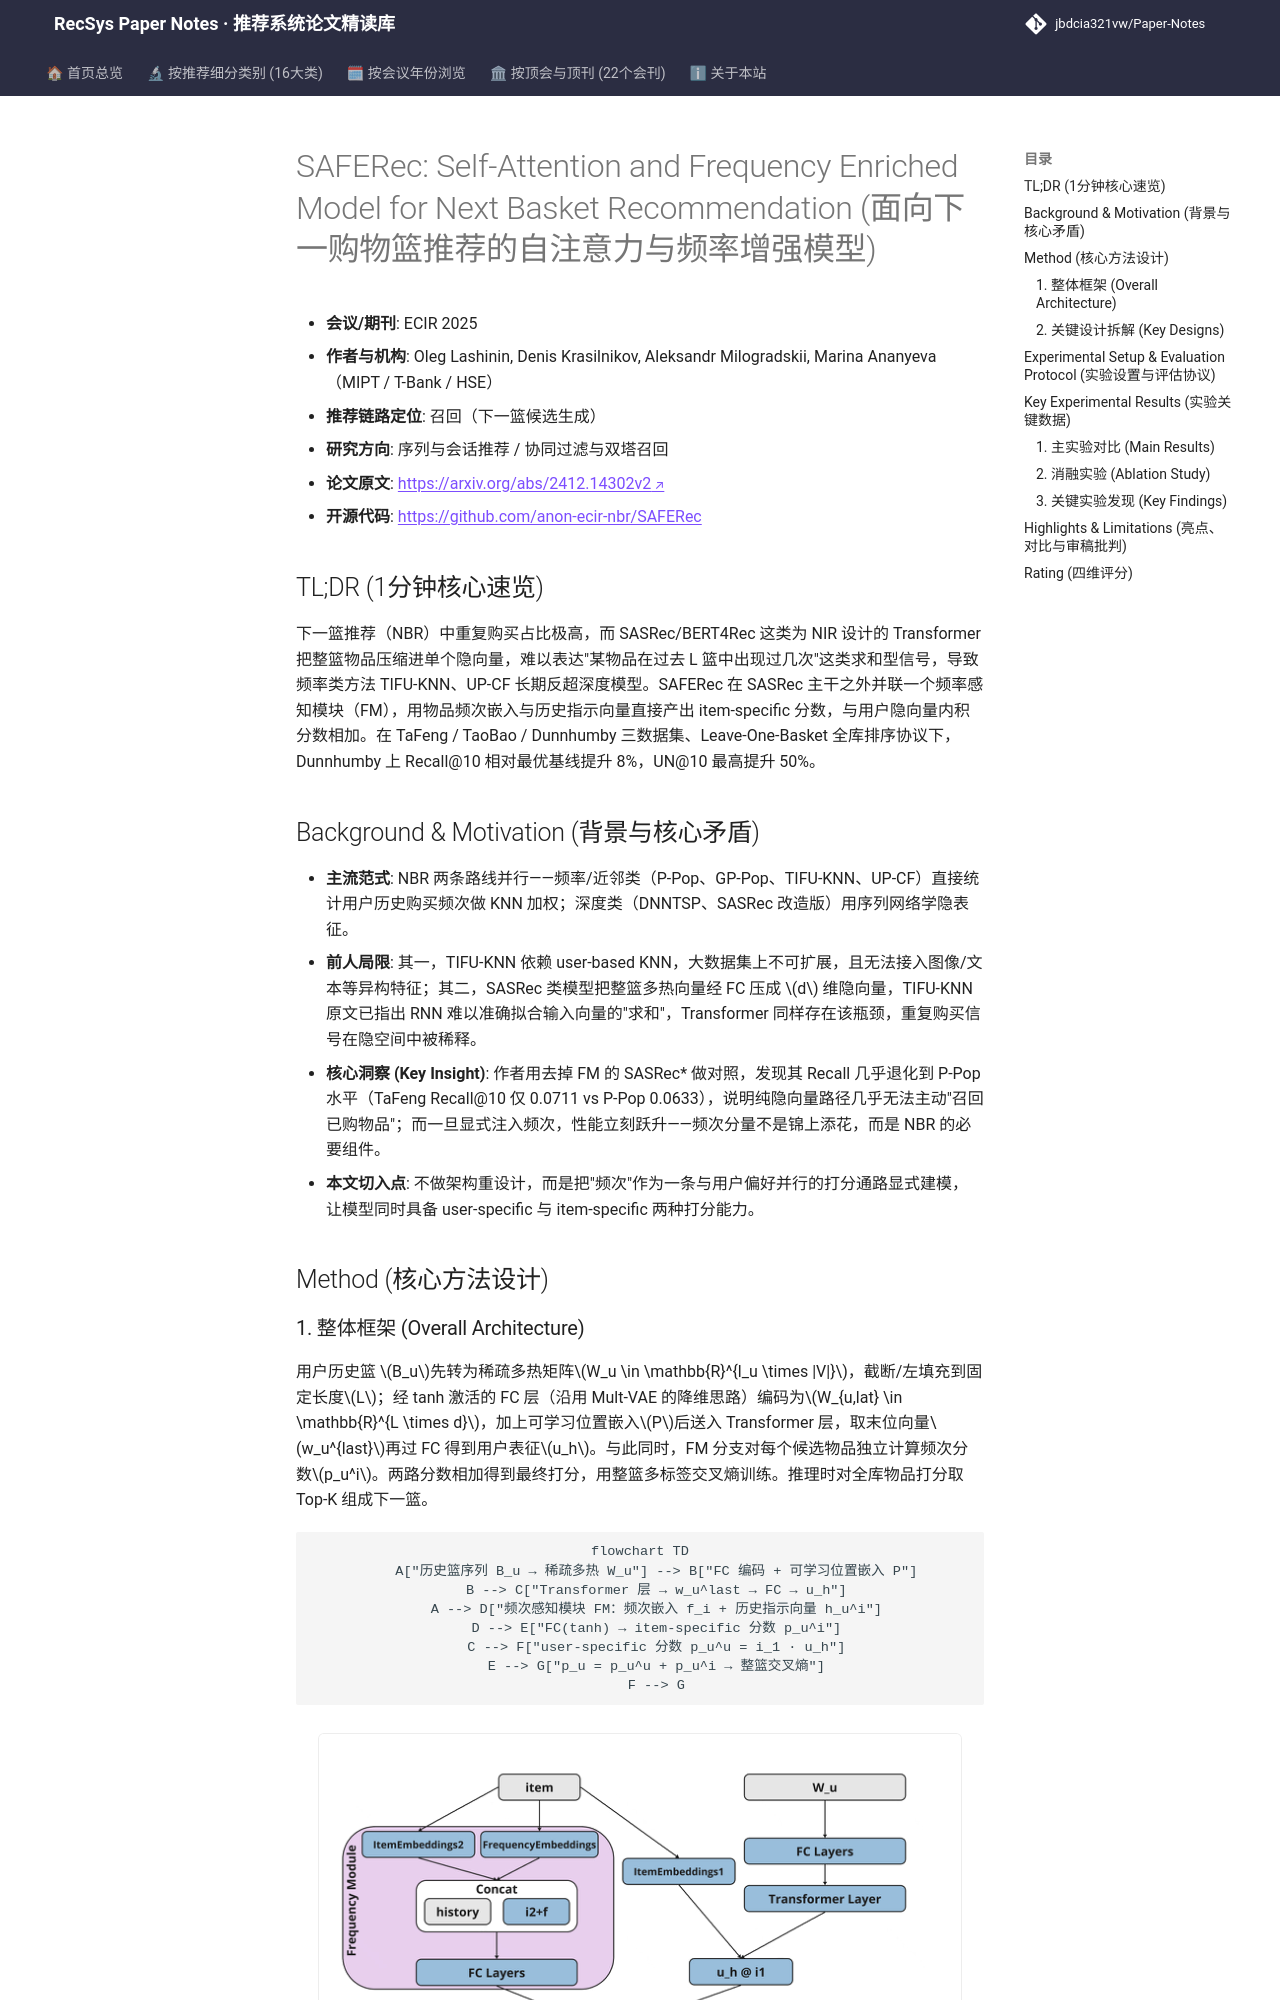

repository: jbdcia321vw/Paper-Notes · page: venues/ECIR/2025/sequential_rec/saferec_self_attention_and_frequency_enriched_model_for_next_basket_recomme/index.html · generator: mkdocs

---
title: "[Paper Note] SAFERec: Self-Attention and Frequency Enriched Model for Next Basket Recommendation"
description: "[ECIR 2025][序列与会话推荐] 在 SASRec 上并联频率感知打分模块，用物品出现频次与历史指示向量补足重复购买建模，Leave-One-Basket 全库排序下 Recall@10 最高提升 8%。"
tags:
  - ECIR 2025
  - 序列与会话推荐
  - 召回
  - Next Basket Recommendation
  - 频率感知模块
  - Transformer 序列建模
date: 2026-11-14
venue: ECIR
year: 2025
paper_url: "https://arxiv.org/abs/2412.14302"
code_url: "https://github.com/anon-ecir-nbr/SAFERec"
categories:
  - sequential_rec
  - collaborative_filtering
---

# SAFERec: Self-Attention and Frequency Enriched Model for Next Basket Recommendation (面向下一购物篮推荐的自注意力与频率增强模型)

- **会议/期刊**: ECIR 2025
- **作者与机构**: Oleg Lashinin, Denis Krasilnikov, Aleksandr Milogradskii, Marina Ananyeva（MIPT / T-Bank / HSE）
- **推荐链路定位**: 召回（下一篮候选生成）
- **研究方向**: 序列与会话推荐 / 协同过滤与双塔召回
- **论文原文**: [https://arxiv.org/abs/2412.14302v2](https://arxiv.org/abs/2412.14302v2)
- **开源代码**: [https://github.com/anon-ecir-nbr/SAFERec](https://github.com/anon-ecir-nbr/SAFERec)

## TL;DR (1分钟核心速览)

下一篮推荐（NBR）中重复购买占比极高，而 SASRec/BERT4Rec 这类为 NIR 设计的 Transformer 把整篮物品压缩进单个隐向量，难以表达"某物品在过去 L 篮中出现过几次"这类求和型信号，导致频率类方法 TIFU-KNN、UP-CF 长期反超深度模型。SAFERec 在 SASRec 主干之外并联一个频率感知模块（FM），用物品频次嵌入与历史指示向量直接产出 item-specific 分数，与用户隐向量内积分数相加。在 TaFeng / TaoBao / Dunnhumby 三数据集、Leave-One-Basket 全库排序协议下，Dunnhumby 上 Recall@10 相对最优基线提升 8%，UN@10 最高提升 50%。

## Background & Motivation (背景与核心矛盾)

- **主流范式**: NBR 两条路线并行——频率/近邻类（P-Pop、GP-Pop、TIFU-KNN、UP-CF）直接统计用户历史购买频次做 KNN 加权；深度类（DNNTSP、SASRec 改造版）用序列网络学隐表征。
- **前人局限**: 其一，TIFU-KNN 依赖 user-based KNN，大数据集上不可扩展，且无法接入图像/文本等异构特征；其二，SASRec 类模型把整篮多热向量经 FC 压成 $d$ 维隐向量，TIFU-KNN 原文已指出 RNN 难以准确拟合输入向量的"求和"，Transformer 同样存在该瓶颈，重复购买信号在隐空间中被稀释。
- **核心洞察 (Key Insight)**: 作者用去掉 FM 的 SASRec* 做对照，发现其 Recall 几乎退化到 P-Pop 水平（TaFeng Recall@10 仅 0.0711 vs P-Pop 0.0633），说明纯隐向量路径几乎无法主动"召回已购物品"；而一旦显式注入频次，性能立刻跃升——频次分量不是锦上添花，而是 NBR 的必要组件。
- **本文切入点**: 不做架构重设计，而是把"频次"作为一条与用户偏好并行的打分通路显式建模，让模型同时具备 user-specific 与 item-specific 两种打分能力。

## Method (核心方法设计)
